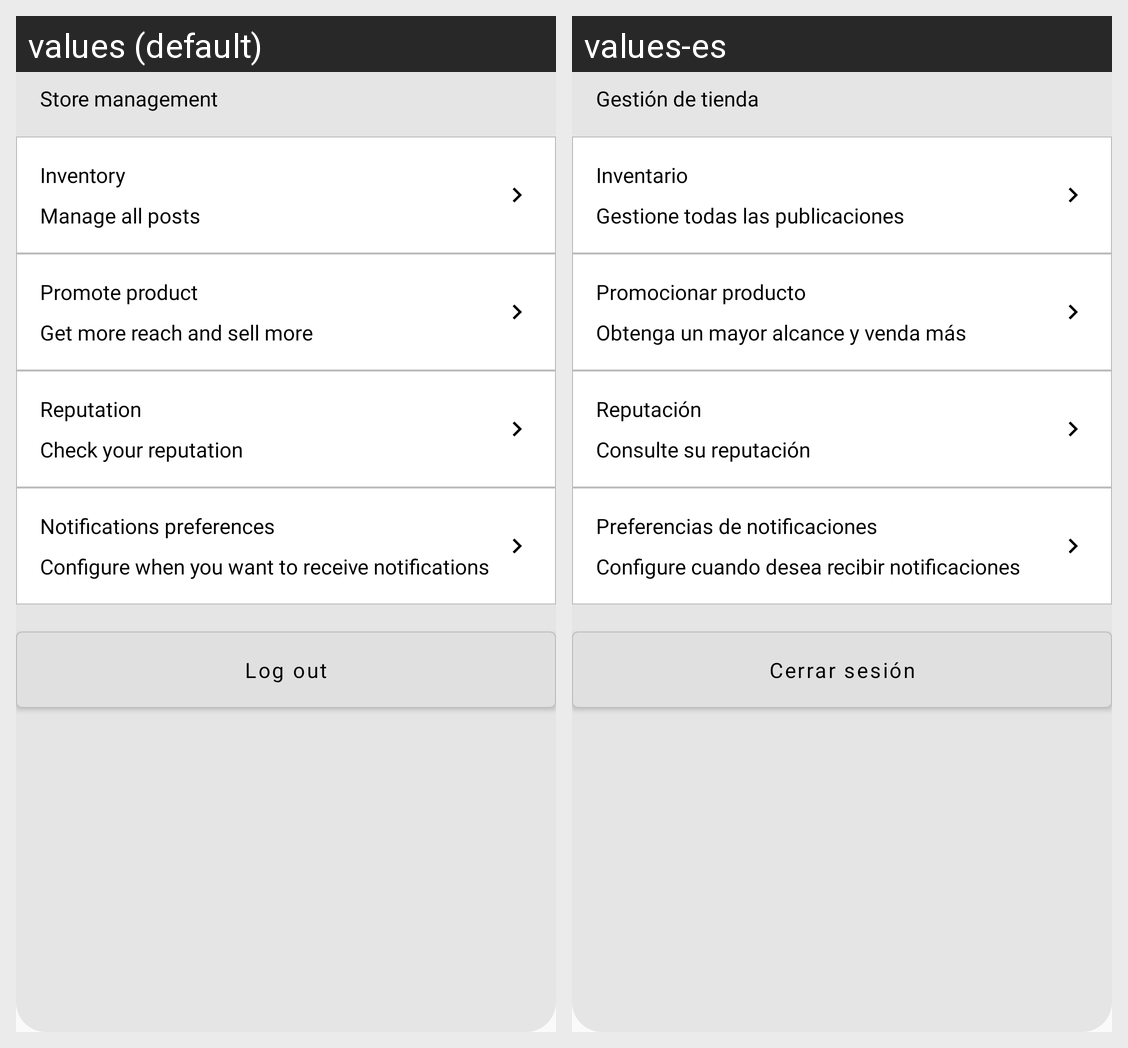

For this localized Android screen grid, give each drawn string resource with its value in every locale shown.
Android screen res/layout/fragment_my_account.xml rendered under 2 locales, left to right: values (default), values-es. Device: Nexus 5 (rendered at 1080×1920; each locale shown at half size, 540×960, under a caption strip naming it); theme Theme.Indiabana.
Strings drawn on this screen, with the default value and each locale's value (text and hints the layout hard-codes, and strings that could not be matched under every locale, appear in the picture but are not listed):

store_management
  values: Store management
  values-es: Gestión de tienda

inventory
  values: Inventory
  values-es: Inventario

manage_all_posts
  values: Manage all posts
  values-es: Gestione todas las publicaciones

promote_product
  values: Promote product
  values-es: Promocionar producto

get_more_reach_and_sell_more
  values: Get more reach and sell more
  values-es: Obtenga un mayor alcance y venda más

reputation
  values: Reputation
  values-es: Reputación

check_your_reputation
  values: Check your reputation
  values-es: Consulte su reputación

notifications_preferences
  values: Notifications preferences
  values-es: Preferencias de notificaciones

configure_when_you_want_to_receive_notifications
  values: Configure when you want to receive notifications
  values-es: Configure cuando desea recibir notificaciones

log_out
  values: Log out
  values-es: Cerrar sesión
